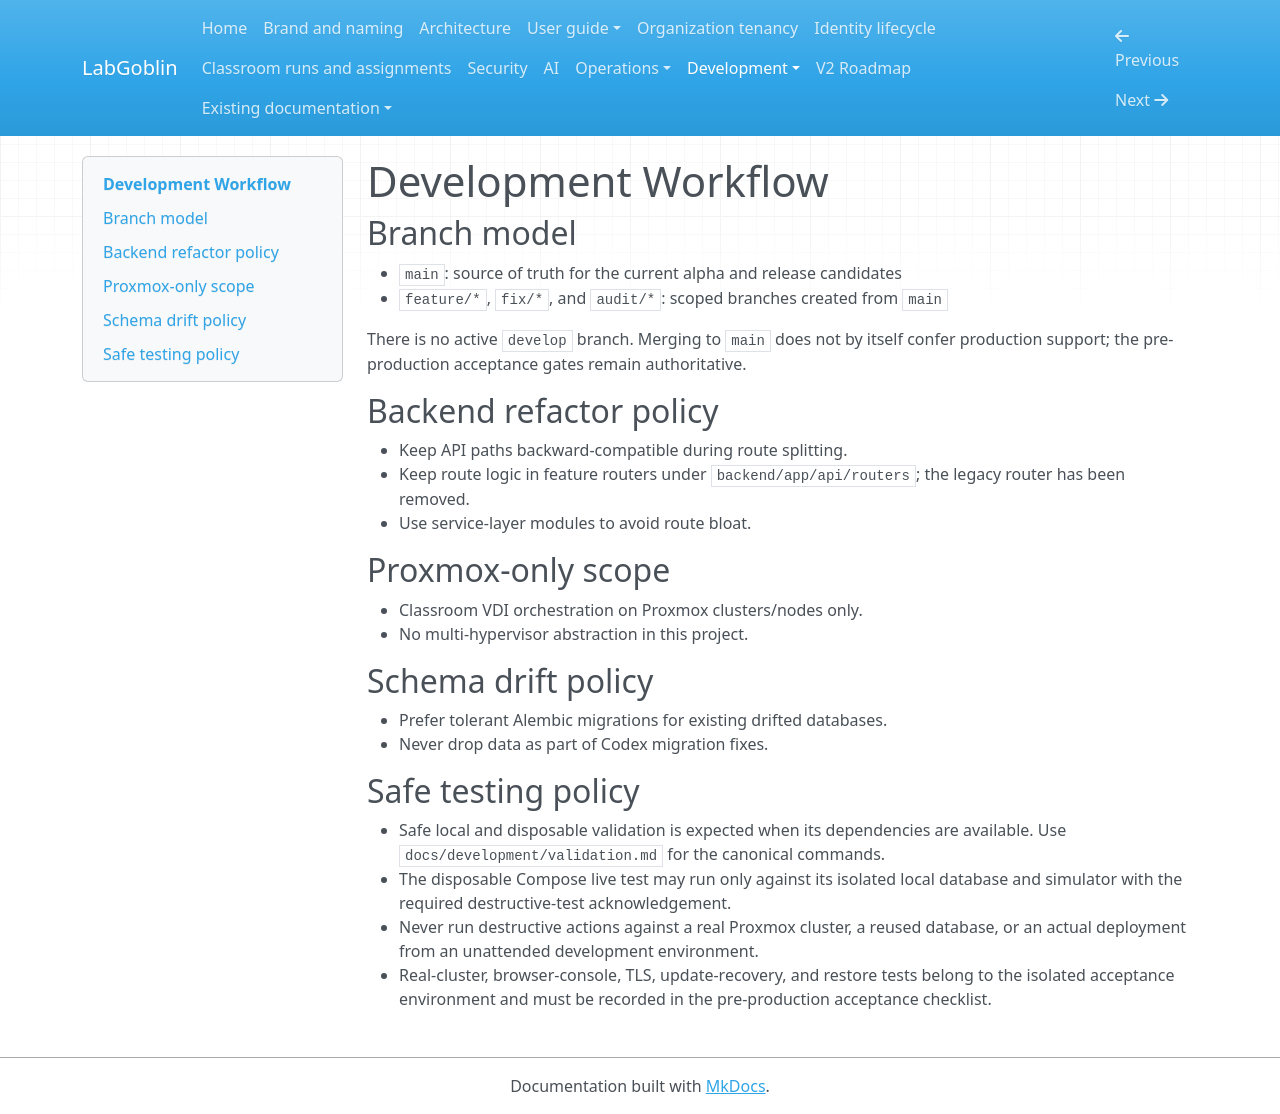

repository: wagnerks1990/proxmox-lab-platform · page: development-workflow/index.html · generator: mkdocs

# Development Workflow

## Branch model
- `main`: source of truth for the current alpha and release candidates
- `feature/*`, `fix/*`, and `audit/*`: scoped branches created from `main`

There is no active `develop` branch. Merging to `main` does not by itself confer
production support; the pre-production acceptance gates remain authoritative.

## Backend refactor policy
- Keep API paths backward-compatible during route splitting.
- Keep route logic in feature routers under `backend/app/api/routers`; the legacy router has been removed.
- Use service-layer modules to avoid route bloat.

## Proxmox-only scope
- Classroom VDI orchestration on Proxmox clusters/nodes only.
- No multi-hypervisor abstraction in this project.

## Schema drift policy
- Prefer tolerant Alembic migrations for existing drifted databases.
- Never drop data as part of Codex migration fixes.

## Safe testing policy
- Safe local and disposable validation is expected when its dependencies are
  available. Use `docs/development/validation.md` for the canonical commands.
- The disposable Compose live test may run only against its isolated local
  database and simulator with the required destructive-test acknowledgement.
- Never run destructive actions against a real Proxmox cluster, a reused
  database, or an actual deployment from an unattended development environment.
- Real-cluster, browser-console, TLS, update-recovery, and restore tests belong
  to the isolated acceptance environment and must be recorded in the
  pre-production acceptance checklist.
